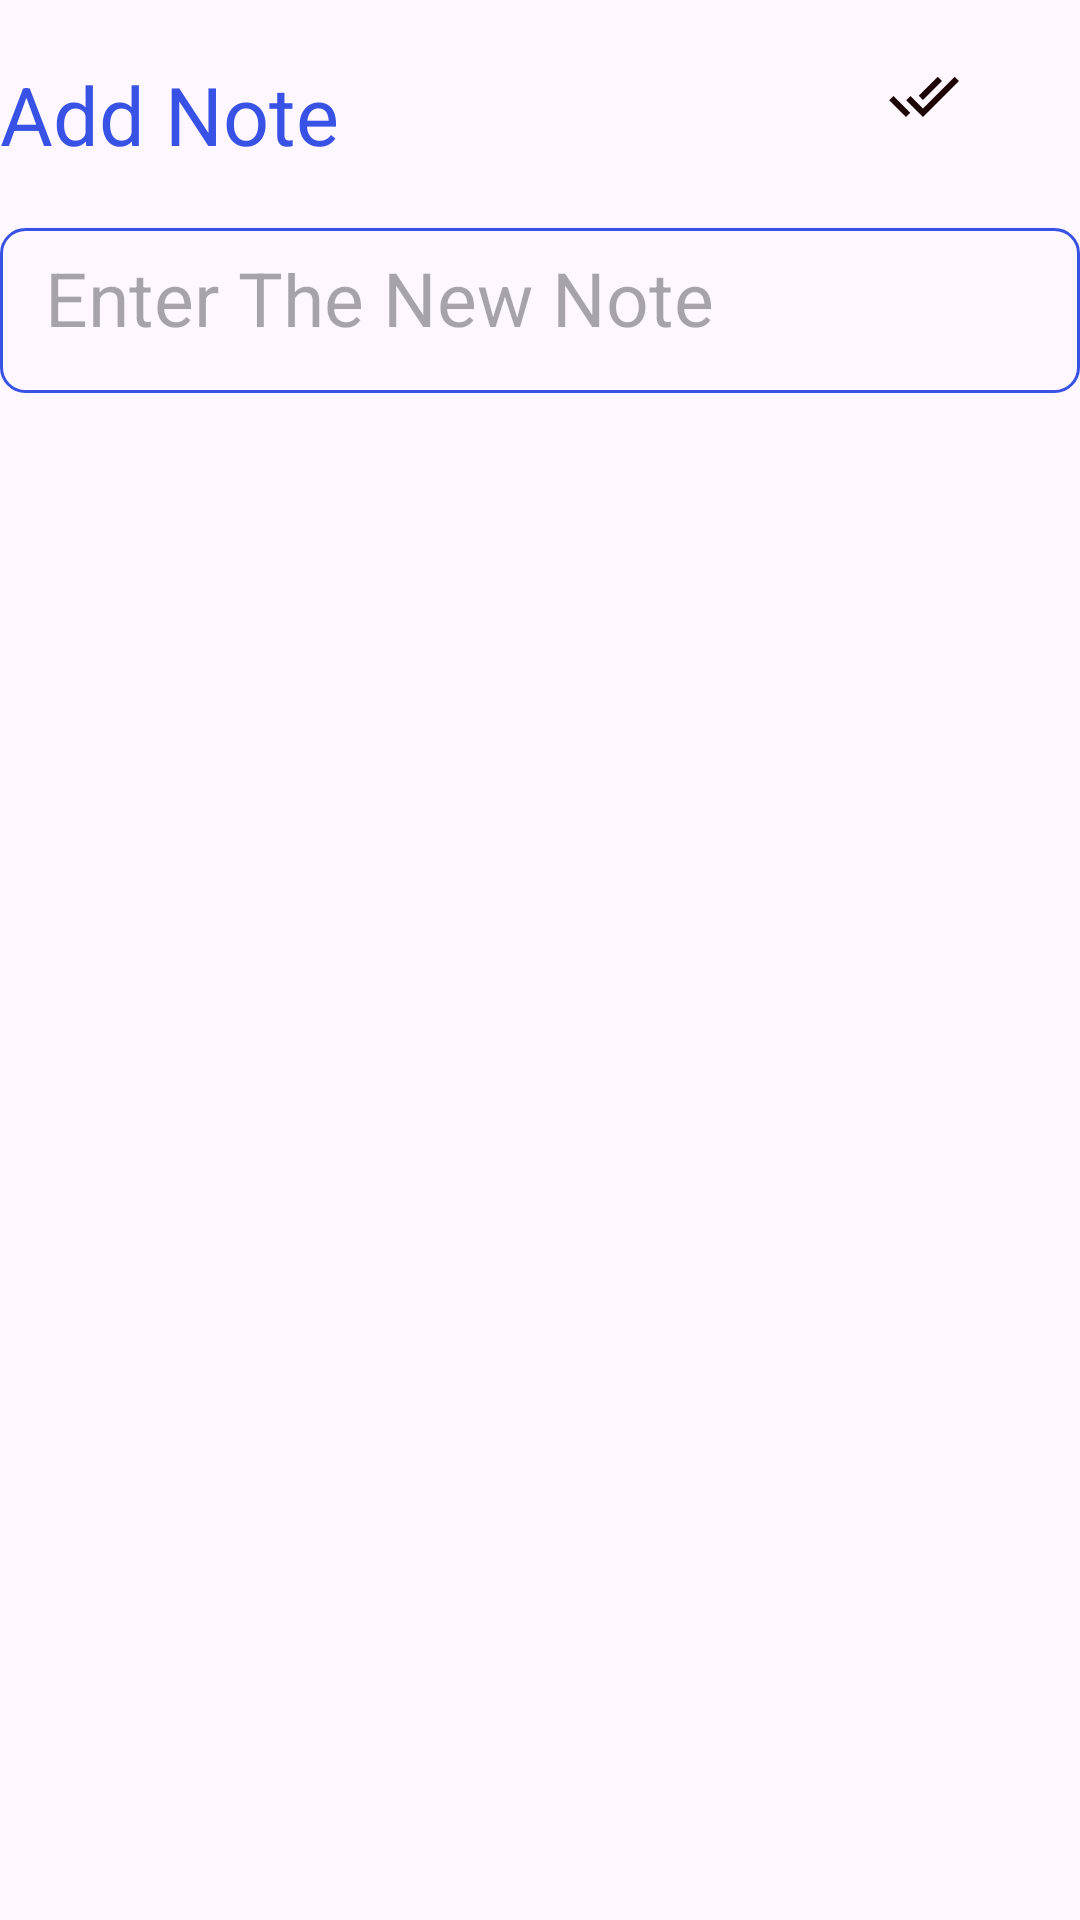

Android layout source for this screen:
<!-- AndroidManifest.xml: application theme Theme.LogBookEx2and3 -->
<!-- res/layout/activity_splash.xml -->
<?xml version="1.0" encoding="utf-8"?>
<RelativeLayout
    xmlns:android="http://schemas.android.com/apk/res/android"
    xmlns:tools="http://schemas.android.com/tools"
    xmlns:app="http://schemas.android.com/apk/res-auto"
    android:id="@+id/main"
    android:layout_width="match_parent"
    android:layout_height="match_parent"
    tools:context=".SplashActivity">

  <TextView
      android:layout_width="wrap_content"
      android:layout_height="wrap_content"
      android:layout_alignParentTop="true"
      android:layout_marginTop="20dp"
      android:text="Add Note"
      android:textColor="@color/PrimaryBlue"
      android:textSize="27dp"
      android:id="@+id/AddNote"
      />

 <ImageView
     android:layout_width="wrap_content"
     android:layout_height="wrap_content"
     android:layout_alignParentEnd="true"
     android:layout_marginEnd="40dp"
     android:layout_alignTop="@id/AddNote"
     android:src="@drawable/baseline_done_all_24"
     app:iconTint="@color/black"
     android:backgroundTint="@color/PrimaryBlue"
     android:id="@+id/saveBtn"
     />

  <EditText
      android:layout_width="match_parent"
      android:layout_height="55dp"
      android:hint="Enter The New Note"
      android:padding="15dp"
      android:textSize="25dp"
      android:layout_below="@id/AddNote"
      android:background="@drawable/blue_broder"
      android:maxLines="1"
      android:layout_marginTop="20dp"
      android:id="@+id/titleTxt"
   />



  </RelativeLayout>
<!-- resources referenced by this layout -->
<resources>
  <color name="PrimaryBlue">#3752E4</color>
  <color name="black">#FF000000</color>
  <!-- drawable baseline_done_all_24 (drawable) -->
  <vector xmlns:android="http://schemas.android.com/apk/res/android" android:height="24dp" android:tint="#1D0404" android:viewportHeight="24" android:viewportWidth="24" android:width="24dp">
        
      <path android:fillColor="@android:color/white" android:pathData="M18,7l-1.41,-1.41 -6.34,6.34 1.41,1.41L18,7zM22.24,5.59L11.66,16.17 7.48,12l-1.41,1.41L11.66,19l12,-12 -1.42,-1.41zM0.41,13.41L6,19l1.41,-1.41L1.83,12 0.41,13.41z"/>
      
  </vector>
  <!-- drawable blue_broder (drawable) -->
  <?xml version="1.0" encoding="utf-8"?>
  <shape xmlns:android="http://schemas.android.com/apk/res/android"  android:shape="rectangle">
  
      <stroke
         android:width="1dp"
          android:color="@color/PrimaryBlue"/>
  
      <corners
          android:radius="8dp"
          />
  
  </shape>
  <style name="Theme.LogBookEx2and3" parent="Base.Theme.LogBookEx2and3" />
  <style name="Base.Theme.LogBookEx2and3" parent="Theme.Material3.DayNight.NoActionBar">
          
           <item name="colorPrimary">@color/PrimaryBlue</item>
           <item name="colorPrimaryVariant">@color/PrimaryBlue</item>
           <item name="android:statusBarColor">@color/PrimaryBlue</item>
      </style>
</resources>
